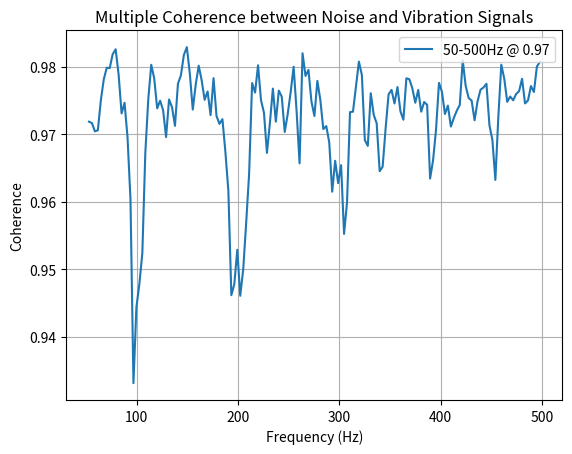

Python code for this plot:
from typing import Optional, List
import numpy as np

def delay_estimate(tgt_signal: np.ndarray, ref_signal: np.ndarray, max_delay_points: Optional[int]=None):
    """Estimate the delay between two signals using cross-correlation."""
    """
    Estimate the delay between two signals using cross-correlation.
    Parameters
    ----------
    tgt_signal : np.ndarray
        Target signal, [D].
    ref_signal : np.ndarray
        Reference signal, [D].
    max_delay_points : Optional[int], optional
        Maximum delay points to consider, by default None.
    Returns
    -------
    int
        Estimated delay in points.
    """
    assert len(tgt_signal) == len(ref_signal), "Signals must have the same length."
    S1 = np.fft.rfft(tgt_signal)
    S2 = np.fft.rfft(ref_signal)
    C = S1 * S2.conj()
    # C /= np.abs(C) + 1e-12 # gcc_phat operate, not need when process long time signal
    cc = np.fft.irfft(C)
    import scipy
    cc = scipy.signal.correlate(tgt_signal, ref_signal, mode='same')
    max_idx = np.argmax(cc)
    if max_idx >= len(cc) // 2:
        max_idx -= len(cc)
    if max_delay_points is not None:
        max_idx = max(min(max_idx, max_delay_points), -max_delay_points)
    return max_idx

def multiple_coherence_analyse(signals: np.ndarray, noise_channels: List[int]=[1, 2], vibra_channels: List[int]=[3, 4, 5],
                               sr: int=3000, n_fft: int=1024, max_delay_ms: int=10, low_freq: int=50, high_freq: int=500):
    """Analyse multiple coherence between noise and vibration signals.
    
    Parameters
    ----------
    signals : np.ndarray
        Input signals, [N, D].
    noise_channels : List[int], optional
        Indices of noise channels, by default [1, 2].
    vibra_channels : List[int], optional
        Indices of vibration channels, by default [3, 4, 5].
    sr : int, optional
        Sampling frequency, by default 3000.
    n_fft : int, optional
        Frame length for STFT, by default 1024.
    max_delay_ms : int, optional
        Maximum delay in milliseconds for delay estimation, by default 10.
    low_freq : int, optional
        Low frequency bound for coherence calculation, by default 50Hz.
    high_freq : int, optional
        High frequency bound for coherence calculation, by default 500Hz.

    Returns
    -------
    f_range : np.ndarray
        Frequency range for coherence, [F].
    Cnv_range : np.ndarray
        Coherence values in the frequency range, [F].
    Cnv_avg : float
        Average coherence in the specified frequency range.
    Dnv : np.ndarray
        Estimated delays between noise and vibration channels, [len(vibra_channels)].
    """
    from scipy.signal import csd
    N, D = signals.shape
    assert N > max(noise_channels) and N > max(vibra_channels), "Channel index out of range."

    n_nums, v_nums = len(noise_channels), len(vibra_channels)
    max_delay_points = int(max_delay_ms / 1000 * sr) if max_delay_ms is not None else None
    # 计算噪声信号的自功率谱
    f, Pnn_list = None, []
    for ch in noise_channels:
        f, Pnn = csd(signals[ch], signals[ch], fs=sr, nperseg=n_fft)
        Pnn_list.append(Pnn)
    
    f_len = len(f)
    Cnv = np.zeros(f_len) # 噪声振动相干性数组
    Dnv = np.zeros(v_nums) # 噪声振动因果性数组
    # 计算振动信号的互功率谱
    Pvv = np.zeros((v_nums, v_nums, f_len), dtype=np.complex128)
    for i, ch_i in enumerate(vibra_channels):
        for j, ch_j in enumerate(vibra_channels):
            # Pvv[i, j, :] = csd(signals[ch_i], signals[ch_j], fs=sr, nperseg=n_fft)
            if i <= j:
                _, Pvv_ij = csd(signals[ch_i], signals[ch_j], fs=sr, nperseg=n_fft)
                Pvv[i, j, :] = Pvv_ij
                if i != j:
                    Pvv[j, i, :] = np.conj(Pvv_ij)
    
    # 增广功率谱矩阵
    Pnnv = np.zeros((v_nums+1, v_nums+1, f_len), dtype=np.complex128)
    Pnnv[1: v_nums+1, 1: v_nums+1, :] = Pvv

    for i in range(n_nums):
        Pnn = Pnn_list[i]
        Pnnv[0, 0, :] = Pnn
        for j in range(v_nums):
            _, Pnv = csd(signals[noise_channels[i]], signals[vibra_channels[j]], fs=sr, nperseg=n_fft)
            Pnnv[0, j+1, :] = Pnv
            Pnnv[j+1, 0, :] = np.conj(Pnv)
        # 计算多重相干性
        for f_idx in range(f_len):
            Pnnv_f = Pnnv[:, :, f_idx]
            Pnn_f = Pnn[f_idx]
            Pvv_f = Pvv[:, :, f_idx]
            Cnv[f_idx] += np.abs(1 - np.linalg.det(Pnnv_f) / (Pnn_f * np.linalg.det(Pvv_f)))
        # 计算因果性
        for j in range(v_nums):
            Dnv[j] += delay_estimate(signals[noise_channels[i]], signals[vibra_channels[j]], max_delay_points=max_delay_points)

    Dnv /= n_nums
    Cnv /= n_nums
    low_freq = low_freq if low_freq else 0
    high_freq = high_freq if high_freq else f[f_len-1]
    Cnv_range = Cnv[(f >= low_freq) & (f <= high_freq)]
    f_range = f[(f >= low_freq) & (f <= high_freq)]
    Cnv_avg = np.mean(Cnv_range)

    return f_range, Cnv_range, Cnv_avg, Dnv

if __name__ == "__main__":
    import matplotlib.pyplot as plt

    # 生成测试信号
    sr = 3000
    t = np.arange(0, 10, 1/sr)
    noise1 = np.random.randn(len(t)) * 0.5
    noise2 = np.random.randn(len(t)) * 0.5
    vibra1 = np.sin(2 * np.pi * 100 * t) + np.random.randn(len(t)) * 0.1 + np.roll(noise1, 5)
    vibra2 = np.sin(2 * np.pi * 200 * t) + np.random.randn(len(t)) * 0.1 + np.roll(noise2, -3)
    vibra3 = np.sin(2 * np.pi * 300 * t) + np.random.randn(len(t)) * 0.1 + np.roll(noise1, 2) + np.roll(noise2, -4)

    signals = np.vstack([noise1, noise2, vibra1, vibra2, vibra3])

    f_range, Cnv_range, Cnv_avg, Dnv = multiple_coherence_analyse(signals, noise_channels=[0, 1], vibra_channels=[2, 3, 4],
                                                                  sr=sr, n_fft=1024, max_delay_ms=10, low_freq=50, high_freq=500)

    print("Average Coherence:", Cnv_avg)
    print("Delays (in samples):", Dnv)

    plt.figure()
    plt.plot(f_range, Cnv_range, label=f'50-500Hz @ {Cnv_avg:.2f}')
    plt.legend(loc='upper right')
    plt.xlabel("Frequency (Hz)")
    plt.ylabel("Coherence")
    plt.title("Multiple Coherence between Noise and Vibration Signals")
    plt.grid()
    plt.show()
